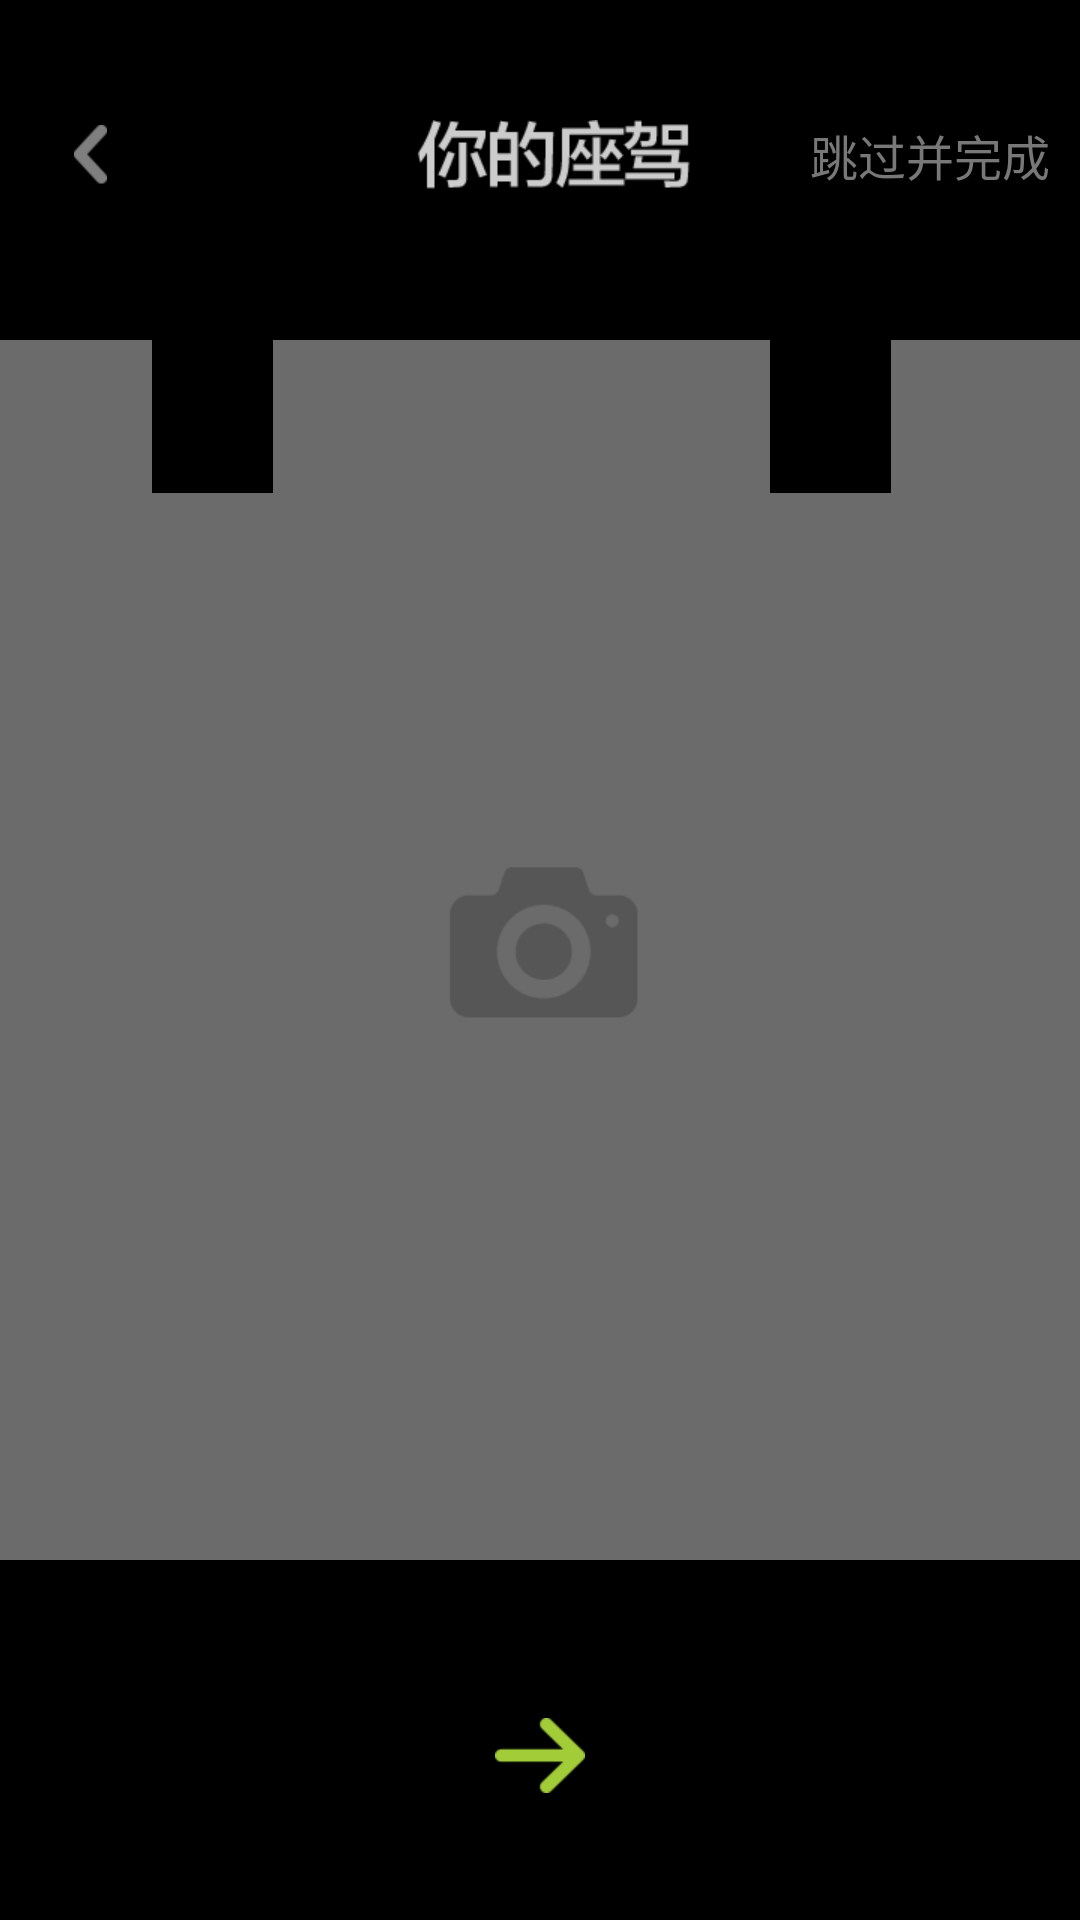

Android layout source for this screen:
<!-- AndroidManifest.xml: application theme AppTheme -->
<!-- res/layout/regist_bike.xml -->
<RelativeLayout xmlns:android="http://schemas.android.com/apk/res/android"
    xmlns:tools="http://schemas.android.com/tools"
    android:layout_width="match_parent"
    android:layout_height="match_parent">


    <RelativeLayout
        android:layout_width="fill_parent"
        android:layout_height="wrap_content"
        android:layout_marginTop="40dp"
        android:layout_marginLeft="10dp"
        android:id="@+id/layout_title">

        <ImageButton
            android:layout_width="40dp"
            android:layout_height="wrap_content"
            android:id="@+id/button_back"
            android:src="@drawable/button_back"
            android:background="@null"
            android:layout_centerVertical="true" />

        <ImageView
            android:layout_width="wrap_content"
            android:layout_height="wrap_content"
            android:background="@drawable/title_driver"
            android:layout_centerInParent="true" />

        <TextView
            android:layout_width="wrap_content"
            android:layout_height="wrap_content"
            android:id="@+id/button_flip"
            android:text="@string/regist_flip"
            android:textColor="#787878"
            android:textSize="16dp"
            android:layout_alignParentRight="true"
            android:layout_marginRight="10dp"
            android:layout_centerVertical="true"
            android:typeface="sans" />
    </RelativeLayout>

    <ImageButton
        android:layout_width="420dp"
        android:layout_height="420dp"
        android:id="@+id/button_bikephoto"
        android:layout_below="@+id/layout_title"
        android:layout_centerHorizontal="true"
        android:background="@drawable/take_photo"
        android:layout_marginTop="50dp"
        android:layout_marginBottom="120dp">

    </ImageButton>

    <include layout="@layout/arrow_next"/>
</RelativeLayout>
<!-- res/layout/arrow_next.xml (included above) -->
<?xml version="1.0" encoding="utf-8"?>
<RelativeLayout xmlns:android="http://schemas.android.com/apk/res/android"
    android:layout_width="fill_parent"
    android:layout_height="80dp"
    android:id="@+id/layout_4_arrow_button"
    android:layout_alignParentBottom="true"
    android:layout_centerHorizontal="true"
    android:paddingLeft="100dp"
    android:paddingRight="100dp">

        <ImageButton
            android:layout_width="match_parent"
            android:layout_height="50dp"
            android:id="@+id/button_next"
            android:src="@drawable/regist_arrow"
            android:background="@null"
            android:layout_centerHorizontal="true"
            android:layout_alignParentBottom="false"
            android:layout_alignParentTop="true" />
</RelativeLayout>
<!-- resources referenced by this layout -->
<resources>
  <!-- drawable button_back (drawable) -->
  <?xml version="1.0" encoding="utf-8"?>
  <selector xmlns:android="http://schemas.android.com/apk/res/android">
      <item android:state_pressed="false" android:drawable="@drawable/back" />
      <item android:state_pressed="true" android:drawable="@drawable/back_2" />
  </selector>
  <!-- drawable regist_arrow (drawable-xhdpi) -->
  <?xml version="1.0" encoding="UTF-8"?>
  <selector xmlns:android="http://schemas.android.com/apk/res/android">
      <item android:state_enabled="false" android:drawable="@drawable/next" />
      <item android:state_enabled="true"  android:drawable="@drawable/next_2" />
  </selector>
  <!-- drawable title_driver: png bitmap (drawable-xhdpi, 4969 bytes) -->
  <string name="regist_flip">跳过并完成</string>
  <style name="AppTheme" parent="android:Theme">
          
          <item name="android:windowNoTitle">true</item>
          <item name="android:windowContentOverlay">@null</item>
      </style>
  <!-- drawable back: png bitmap (drawable-xhdpi, 3332 bytes) -->
  <!-- drawable back_2: png bitmap (drawable-xhdpi, 3603 bytes) -->
  <!-- drawable next: png bitmap (drawable-xhdpi, 3531 bytes) -->
  <!-- drawable next_2: png bitmap (drawable-xhdpi, 3534 bytes) -->
</resources>
